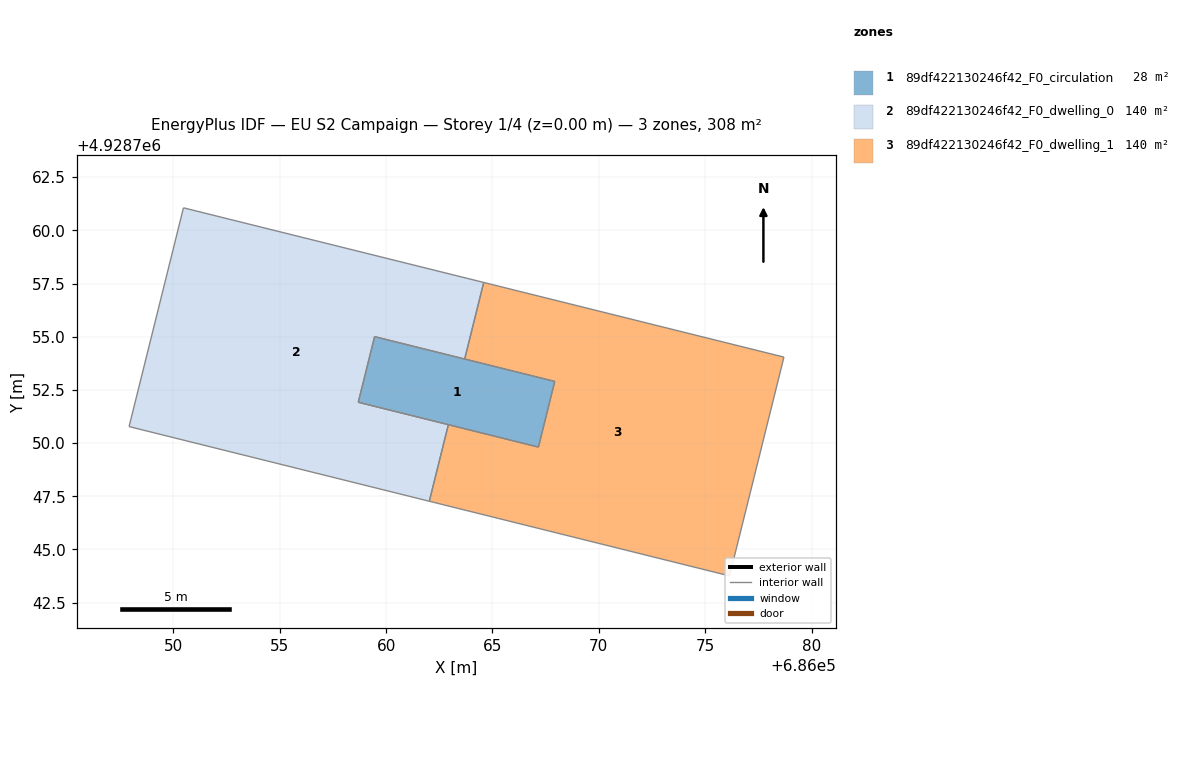
=== STOREY PLAN SPEC (per zone: floor XY polygon, exterior-wall plan segments, windows/doors) ===
zone 1: 89df422130246f42_F0_circulation  (27.8 m²)
  floor: (686067.16, 4928749.81) (686067.93, 4928752.90) (686059.46, 4928755.00) (686058.69, 4928751.92)
  interior walls: 4
zone 2: 89df422130246f42_F0_dwelling_0  (140.3 m²)
  floor: (686062.03, 4928747.26) (686062.93, 4928750.87) (686058.69, 4928751.92) (686059.46, 4928755.00) (686063.69, 4928753.95) (686064.59, 4928757.55) (686050.47, 4928761.06) (686047.92, 4928750.78)
  interior walls: 8
zone 3: 89df422130246f42_F0_dwelling_1  (140.3 m²)
  floor: (686076.14, 4928743.76) (686078.70, 4928754.04) (686064.59, 4928757.55) (686063.69, 4928753.95) (686067.93, 4928752.90) (686067.16, 4928749.81) (686062.93, 4928750.87) (686062.03, 4928747.26)
  interior walls: 8

=== DERIVED (storey summary) ===
Building: EU S2 Campaign
Storey: 1 of 4  (floor level z = 0.00 m)
Storey gross floor area: 308.3 m²
Zones on this storey: 3
  - 89df422130246f42_F0_circulation: floor 27.8 m²
  - 89df422130246f42_F0_dwelling_0: floor 140.3 m²
  - 89df422130246f42_F0_dwelling_1: floor 140.3 m²
Zone adjacency (shared interzone walls):
  - 89df422130246f42_F0_circulation ↔ 89df422130246f42_F0_dwelling_0
  - 89df422130246f42_F0_circulation ↔ 89df422130246f42_F0_dwelling_1
  - 89df422130246f42_F0_dwelling_0 ↔ 89df422130246f42_F0_dwelling_1